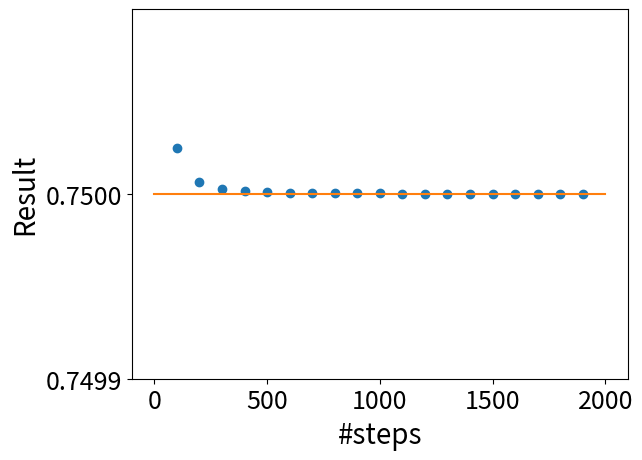

Write the Python code that produced this figure.
import numpy as np
import matplotlib.pyplot as plt

def func(x):
    return x**3 + x

xmax = 1.0
xmin = 0.0
lstep = []
sekibun = []

for m in range(1,20):
    step = 100*m
    h = (xmax-xmin)/step
    
    result = 0.0
    for n in range(step):
        xi = h * float(n)
        result += (h / 2) * (func(xi) + func(xi+h))
    print(step,result,0.75-result)
    lstep.append(step)
    sekibun.append(result)
plt.ylim(0.7499,0.7501)
plt.yticks([0.7499,0.75])
plt.xlabel("#steps",fontsize=20)
plt.ylabel("Result",fontsize=20)
plt.tick_params(labelsize=18)
plt.plot(lstep,sekibun,"o")
plt.plot([0,2000],[0.75,0.75])
plt.show()
#plt.savefig("03-190697_Kadai4-1.png")
#よってstep=500程度がちょうどよい
